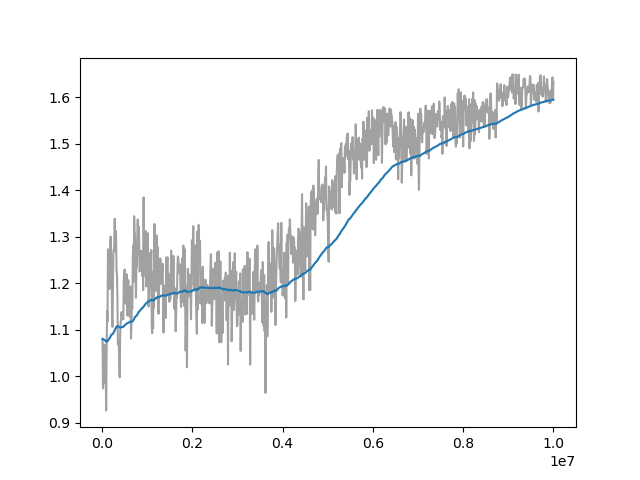

The table this chart was drawn from, first rows:
Wall time, Step, Value
1714599781, 10000, 1.08
1714599835, 20000, 0.974
1714599884, 30000, 1.056
1714599937, 40000, 1.035
1714599988, 50000, 1.068
1714600042, 60000, 0.9847
1714600095, 70000, 1.002
1714600150, 80000, 1.01
1714600204, 90000, 0.9267
1714600259, 100000, 1.051
1714600311, 110000, 1.141
1714600369, 120000, 1.118
1714600428, 130000, 1.273
1714600486, 140000, 1.225
1714600543, 150000, 1.216
1714600601, 160000, 1.188
1714600657, 170000, 1.198
1714600715, 180000, 1.28
1714600776, 190000, 1.3
1714600833, 200000, 1.245
1714600893, 210000, 1.261
1714600952, 220000, 1.132
1714601014, 230000, 1.106
1714601077, 240000, 1.181
1714601140, 250000, 1.269
1714601203, 260000, 1.272
1714601262, 270000, 1.282
1714601322, 280000, 1.339
1714601385, 290000, 1.269
1714601447, 300000, 1.313
1714601513, 310000, 1.301
1714601575, 320000, 1.228
1714601636, 330000, 1.219
1714601702, 340000, 1.166
1714601764, 350000, 1.069
1714601830, 360000, 1.078
1714601894, 370000, 1.069
1714601954, 380000, 1.035
1714602015, 390000, 0.9979
1714602075, 400000, 1.088
1714602140, 410000, 1.114
1714602201, 420000, 1.121
1714602260, 430000, 1.138
1714602323, 440000, 1.128
1714602386, 450000, 1.131
1714602447, 460000, 1.128
1714602515, 470000, 1.123
1714602579, 480000, 1.205
1714602641, 490000, 1.224
1714602704, 500000, 1.23
1714602767, 510000, 1.213
1714602828, 520000, 1.156
1714602889, 530000, 1.194
1714602951, 540000, 1.185
1714603011, 550000, 1.219
1714603074, 560000, 1.131
1714603142, 570000, 1.161
1714603203, 580000, 1.207
1714603265, 590000, 1.147
1714603327, 600000, 1.16
... 940 more rows
